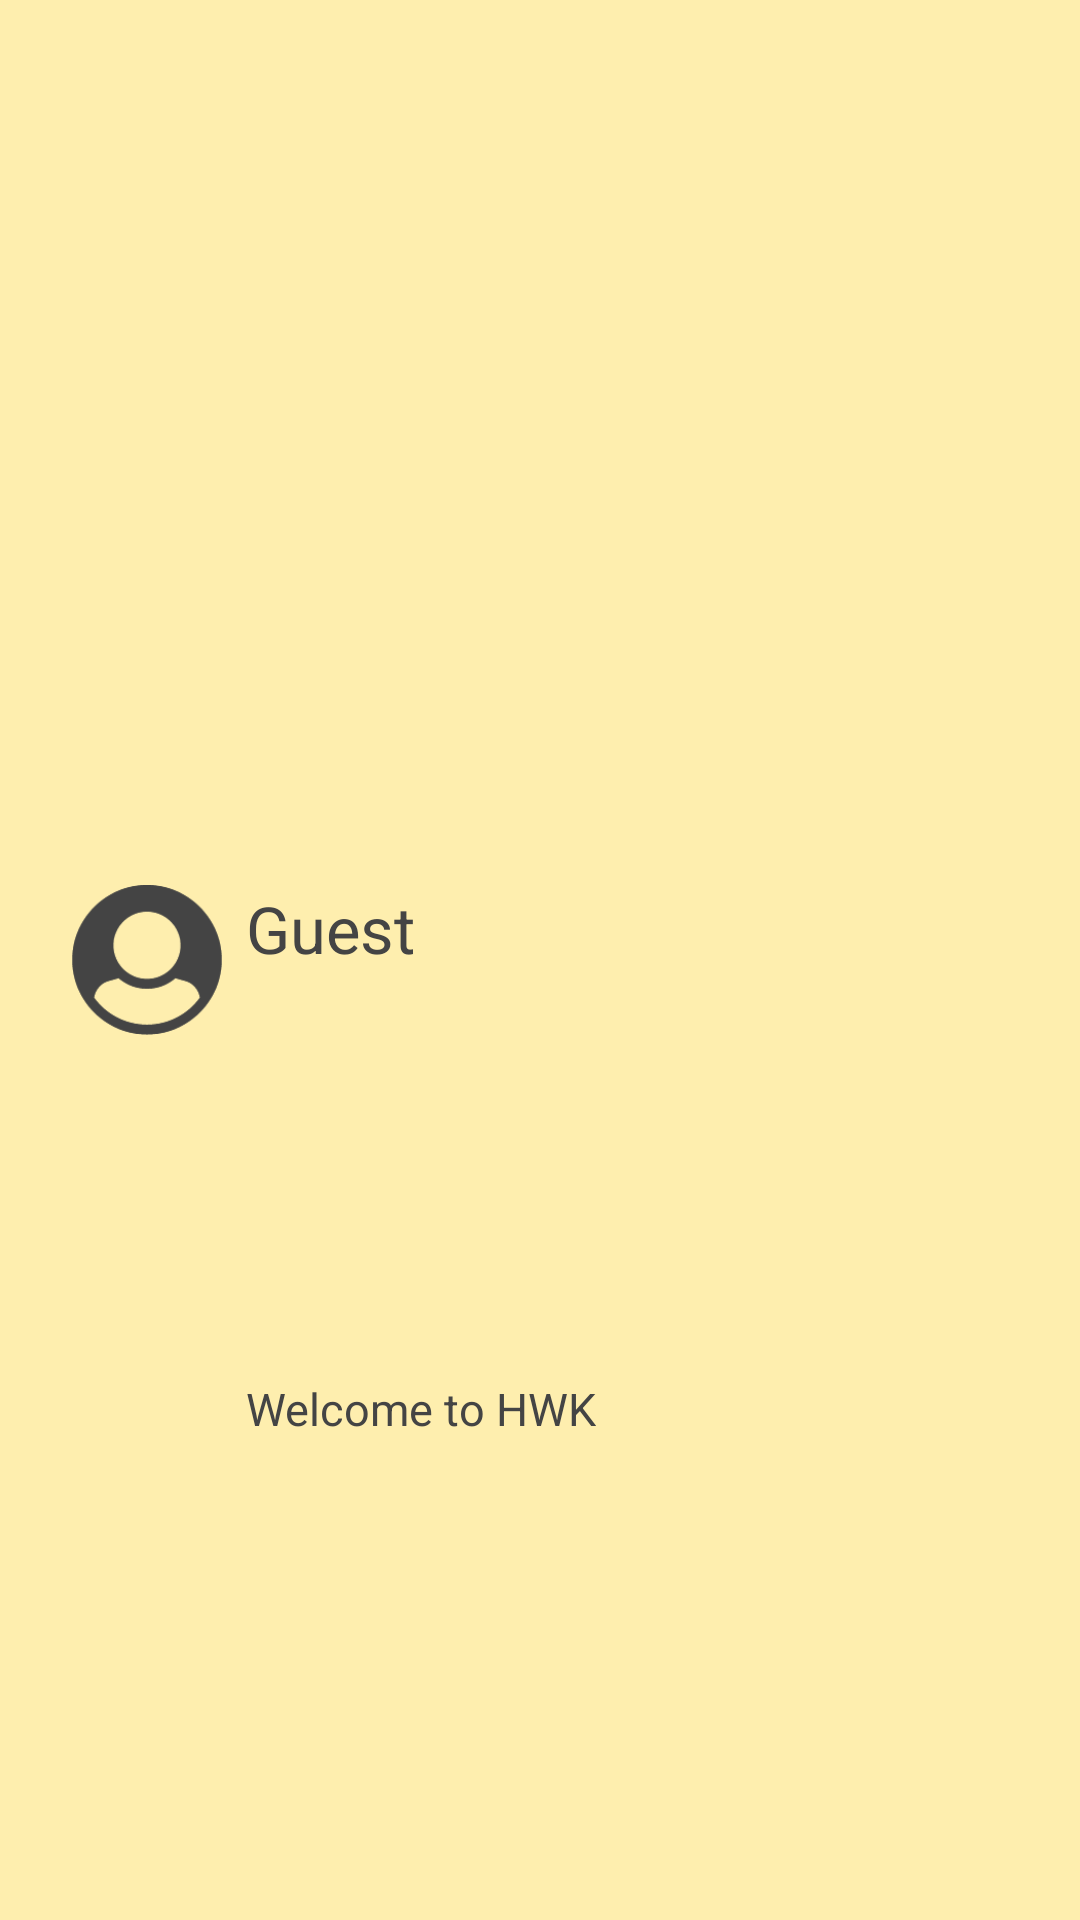

Android layout source for this screen:
<!-- AndroidManifest.xml: application theme Theme.AppCompat.Light.NoActionBar -->
<!-- res/layout/nav_header.xml -->
<?xml version="1.0" encoding="utf-8"?>
<android.support.constraint.ConstraintLayout xmlns:android="http://schemas.android.com/apk/res/android"
    xmlns:app="http://schemas.android.com/apk/res-auto"
    xmlns:tools="http://schemas.android.com/tools"
    android:layout_width="match_parent"
    android:layout_height="@dimen/nav_header_height"
    android:background="@color/orangerose"
    android:gravity="left"
    android:orientation="horizontal"
    android:paddingBottom="@dimen/activity_vertical_margin"
    android:paddingLeft="@dimen/activity_horizontal_margin"
    android:paddingRight="@dimen/activity_horizontal_margin"
    android:paddingTop="@dimen/activity_vertical_margin"
    android:theme="@style/ThemeOverlay.AppCompat.Dark">

    <ImageView
        android:id="@+id/profileImageView"
        android:layout_width="50dp"
        android:layout_height="50dp"
        android:layout_marginBottom="8dp"
        android:layout_marginLeft="8dp"
        android:layout_marginStart="8dp"
        android:layout_marginTop="8dp"
        android:contentDescription="@string/nav_header_desc"
        app:layout_constraintBottom_toBottomOf="parent"
        app:layout_constraintStart_toStartOf="parent"
        app:layout_constraintTop_toTopOf="parent"
        app:srcCompat="@drawable/header_image" />


    <TextView
        android:id="@+id/profileUserName"
        android:layout_width="wrap_content"
        android:layout_height="wrap_content"
        android:layout_marginEnd="8dp"
        android:layout_marginLeft="8dp"
        android:layout_marginRight="8dp"
        android:layout_marginStart="8dp"
        android:fontFamily="sans-serif"
        android:text="@string/nav_header_title"
        android:textAppearance="@style/TextAppearance.AppCompat.Body1"
        android:textColor="#444444"
        android:textSize="21.7sp"
        android:textStyle="normal"
        app:layout_constraintEnd_toEndOf="parent"
        app:layout_constraintHorizontal_bias="0.0"
        app:layout_constraintStart_toEndOf="@+id/profileImageView"
        app:layout_constraintTop_toTopOf="@+id/profileImageView" />

    <TextView
        android:id="@+id/textView"
        android:layout_width="wrap_content"
        android:layout_height="wrap_content"
        android:layout_marginBottom="8dp"
        android:layout_marginEnd="8dp"
        android:layout_marginLeft="8dp"
        android:layout_marginRight="8dp"
        android:layout_marginStart="8dp"
        android:layout_marginTop="8dp"
        android:fontFamily="sans-serif"
        android:text="@string/nav_header_subtitle"
        android:textColor="#444444"
        android:textSize="15sp"
        android:textStyle="normal"
        app:layout_constraintBottom_toBottomOf="parent"
        app:layout_constraintEnd_toEndOf="parent"
        app:layout_constraintHorizontal_bias="0.0"
        app:layout_constraintStart_toEndOf="@+id/profileImageView"
        app:layout_constraintTop_toBottomOf="@+id/profileUserName" />

</android.support.constraint.ConstraintLayout>
<!-- resources referenced by this layout -->
<resources>
  <color name="orangerose">#feeeae</color>
  <dimen name="activity_horizontal_margin">16dp</dimen>
  <dimen name="activity_vertical_margin">25dp</dimen>
  <dimen name="nav_header_height">100dp</dimen>
  <!-- drawable header_image: png bitmap (drawable-xxhdpi, 2854 bytes) -->
  <string name="nav_header_desc">Navigation header</string>
  <string name="nav_header_subtitle">Welcome to HWK</string>
  <string name="nav_header_title">Guest</string>
</resources>
